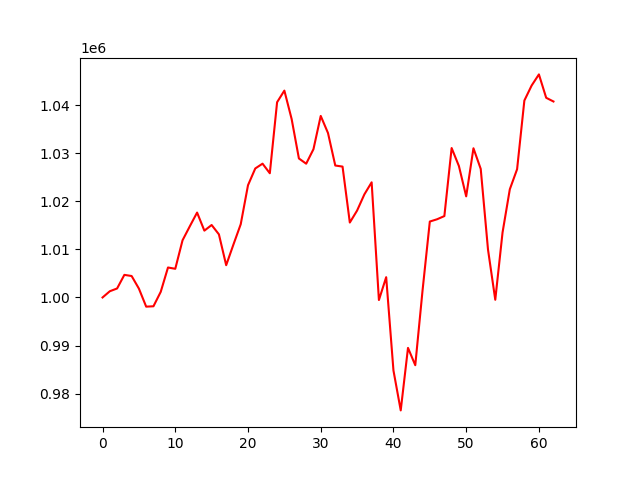

Data behind this chart, as committed beside it:
account_value, date, daily_return
1000000, 2021-10-04, 
1001296, 2021-10-05, 0.001296
1001869, 2021-10-06, 0.0005722
1004700, 2021-10-07, 0.002826
1004461, 2021-10-08, -0.0002377
1001840, 2021-10-11, -0.00261
998092, 2021-10-12, -0.003741
998170, 2021-10-13, 7.842357614085138e-05
1001168, 2021-10-14, 0.003004
1006233, 2021-10-15, 0.005059
1005963, 2021-10-18, -0.0002684
1011892, 2021-10-19, 0.005893
1014804, 2021-10-20, 0.002878
1017654, 2021-10-21, 0.002809
1013894, 2021-10-22, -0.003695
1015067, 2021-10-25, 0.001157
1013123, 2021-10-26, -0.001915
1006711, 2021-10-27, -0.006329
1011022, 2021-10-28, 0.004282
1015229, 2021-10-29, 0.004161
1023337, 2021-11-01, 0.007987
1026824, 2021-11-02, 0.003408
1027823, 2021-11-03, 0.0009728
1025827, 2021-11-04, -0.001942
1040596, 2021-11-05, 0.0144
1043012, 2021-11-08, 0.002322
1037107, 2021-11-09, -0.005662
1028901, 2021-11-10, -0.007912
1027815, 2021-11-11, -0.001056
1030827, 2021-11-12, 0.002931
1037748, 2021-11-15, 0.006713
1034191, 2021-11-16, -0.003428
1027435, 2021-11-17, -0.006532
1027213, 2021-11-18, -0.0002166
1015582, 2021-11-19, -0.01132
1018069, 2021-11-22, 0.002449
1021434, 2021-11-23, 0.003304
1023945, 2021-11-24, 0.002458
999465, 2021-11-26, -0.02391
1004221, 2021-11-29, 0.004758
984821, 2021-11-30, -0.01932
976519, 2021-12-01, -0.00843
989515, 2021-12-02, 0.01331
985915, 2021-12-03, -0.003639
1001453, 2021-12-06, 0.01576
1015788, 2021-12-07, 0.01431
1016263, 2021-12-08, 0.000468
1016925, 2021-12-09, 0.0006515
1031072, 2021-12-10, 0.01391
1027329, 2021-12-13, -0.00363
1021023, 2021-12-14, -0.006138
1031024, 2021-12-15, 0.009796
1026735, 2021-12-16, -0.004161
1009964, 2021-12-17, -0.01633
999523, 2021-12-20, -0.01034
1013510, 2021-12-21, 0.01399
1022496, 2021-12-22, 0.008867
1026667, 2021-12-23, 0.004079
1040947, 2021-12-27, 0.01391
1044069, 2021-12-28, 0.002999
... 3 more rows
